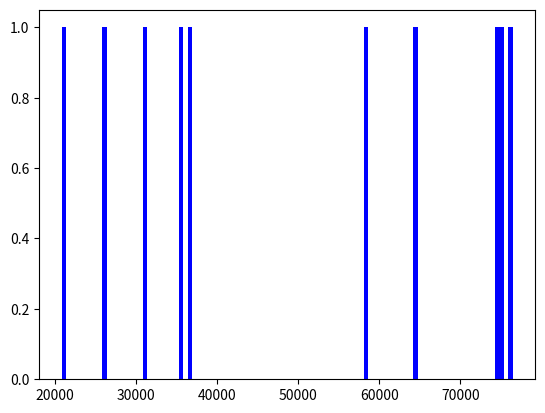

Write the Python code that produced this figure.
import numpy as np
import matplotlib.pyplot as plt
min_salary = 20000
max_salary = 80000
number_of_entries = 10
# setup seed
np.random.seed(42)
salaries = np.random.randint(min_salary,max_salary,number_of_entries)

print(salaries)

# now add 5000 to each salary
salaries_plus = salaries + 5000
print(salaries_plus)

# now add 5% to each salary
salaries_plus5 = salaries * 1.05
print(salaries_plus5)

plt.hist(salaries, bins=100, color='blue')
plt.show()